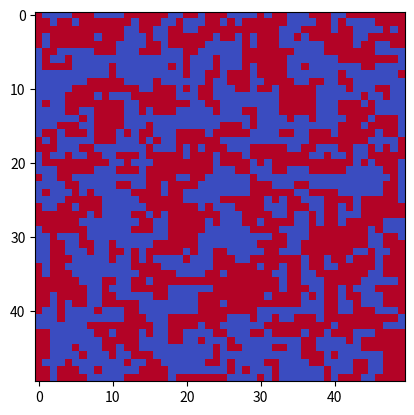

Python code for this plot:
import numpy as np
import matplotlib.pyplot as plt
import matplotlib.animation as animation


def ising_step(grid, beta):
    "Perform one Monte Carlo step using the Metropolis-Hastings algorithm"
    N = len(grid)
    for _ in range(N * N):
        i, j = np.random.randint(0, N, 2)
        dE = (
            2
            * grid[i, j]
            * (
                grid[(i + 1) % N, j]
                + grid[(i - 1) % N, j]
                + grid[i, (j + 1) % N]
                + grid[i, (j - 1) % N]
            )
        )
        if dE < 0 or np.random.rand() < np.exp(-dE * beta):
            grid[i, j] *= -1


# Initialize parameters and grid
N = 50  # Grid size
beta = 0.4  # Inverse temperature (beta = 1/kT, where k is Boltzmann's constant and T is temperature)
grid = np.random.choice([-1, 1], (N, N))  # Random initial configuration

# Create figure and axis
fig, ax = plt.subplots()

# Set up the initial plot
img = ax.imshow(grid, interpolation="nearest", cmap="coolwarm")


def animate(frame):
    ising_step(grid, beta)
    img.set_array(grid)
    return (img,)


# Animate indefinitely
ani = animation.FuncAnimation(fig, animate, frames=None, interval=200, blit=True)

plt.show()
